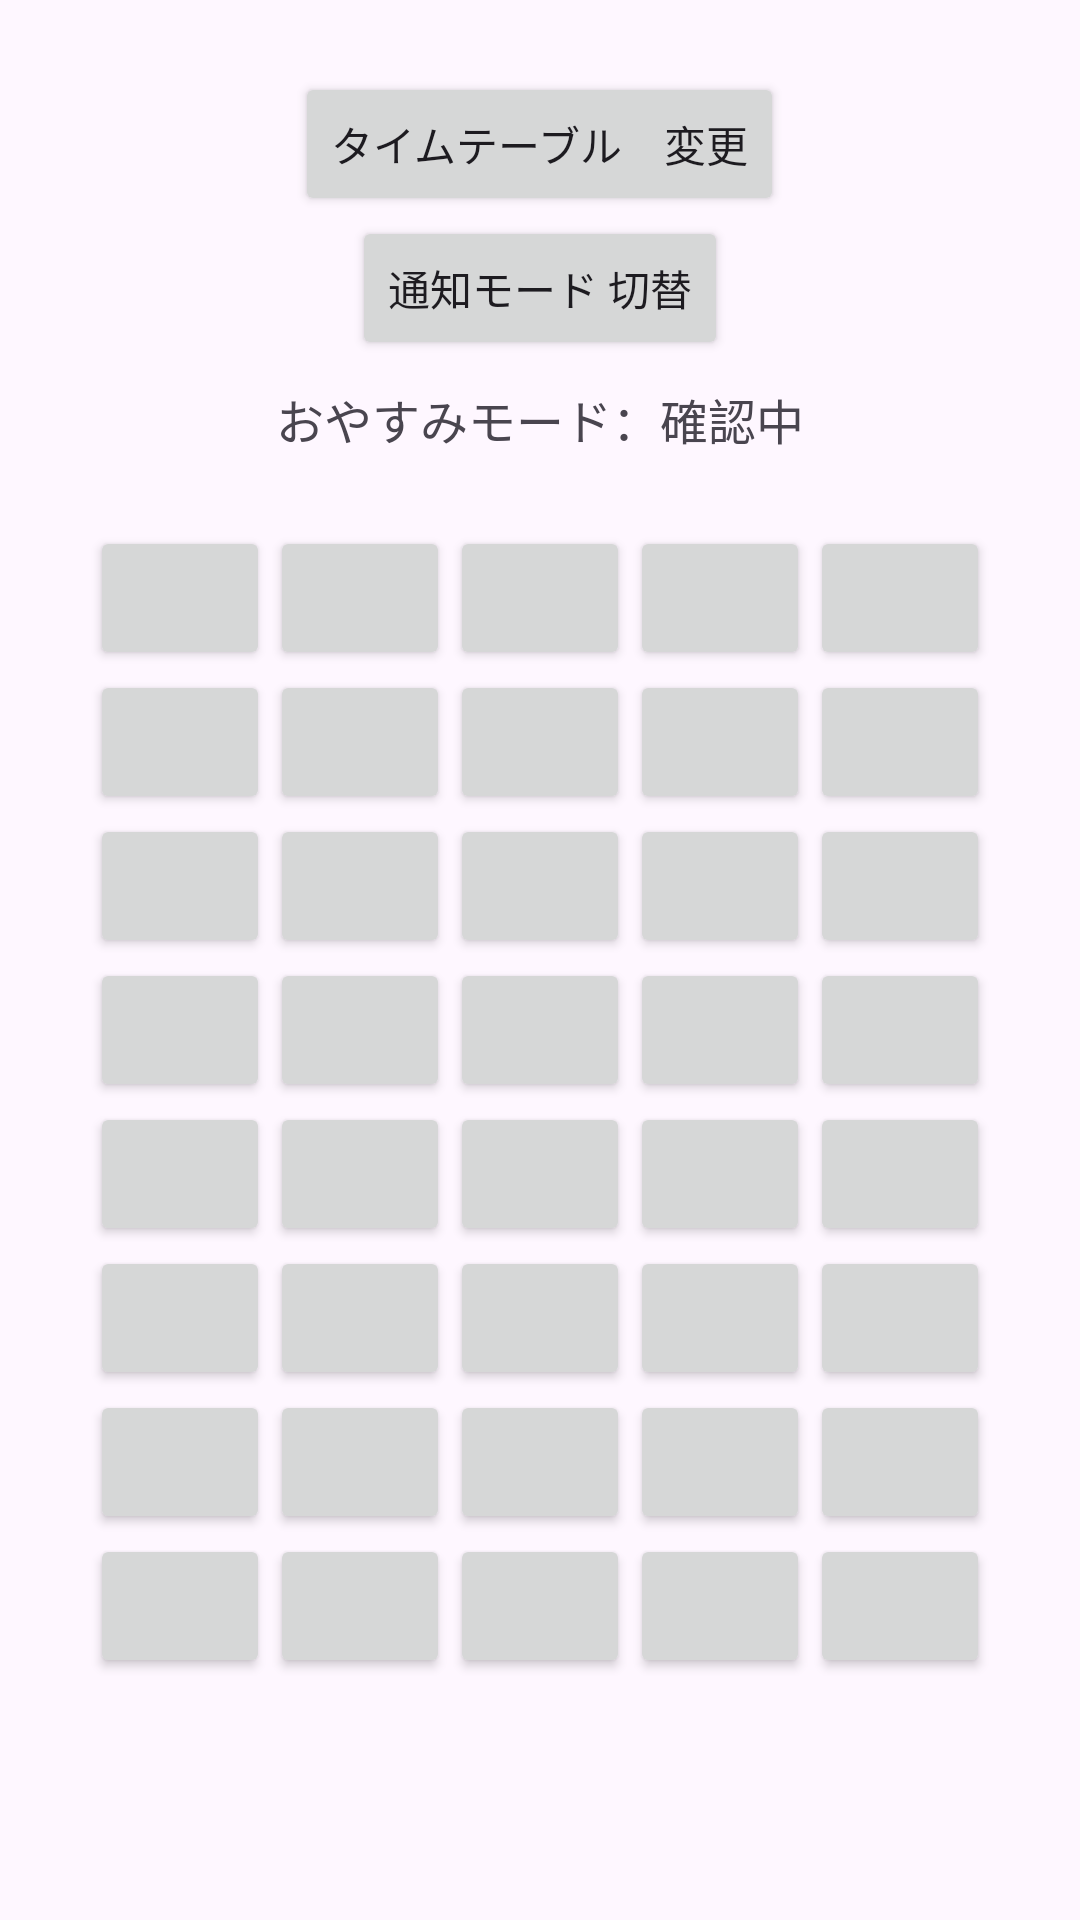

Produce the Android XML layout that renders to this screen, including the resource entries it uses.
<!-- AndroidManifest.xml: application theme Theme.Superkemotaro3 -->
<!-- res/layout/activity_main.xml -->
<?xml version="1.0" encoding="utf-8"?>
<LinearLayout xmlns:android="http://schemas.android.com/apk/res/android"
    android:id="@+id/main"
    android:layout_width="match_parent"
    android:layout_height="match_parent"
    android:orientation="vertical"
    android:gravity="center"
    android:padding="24dp">

    <Button
        android:id="@+id/btn_change_scene"
        android:layout_width="wrap_content"
        android:layout_height="wrap_content"
        android:text="タイムテーブル　変更" />

    <Button
        android:id="@+id/btnToggleDnd"
        android:layout_width="wrap_content"
        android:layout_height="wrap_content"
        android:text="通知モード 切替" />

    <TextView
        android:id="@+id/tvStatus"
        android:layout_width="wrap_content"
        android:layout_height="wrap_content"
        android:layout_marginTop="8dp"
        android:layout_marginBottom="24dp"
        android:text="おやすみモード：確認中"
        android:textSize="16sp" />

    <LinearLayout
        android:layout_width="match_parent"
        android:layout_height="match_parent"
        android:gravity="center"
        android:orientation="horizontal">

        <LinearLayout
            android:layout_width="60dp"
            android:layout_height="match_parent"
            android:gravity="top"
            android:orientation="vertical">

            <Button
                android:id="@+id/btn_mon_1"
                android:layout_width="match_parent"
                android:layout_height="wrap_content" />

            <Button
                android:id="@+id/btn_mon_2"
                android:layout_width="match_parent"
                android:layout_height="wrap_content" />

            <Button
                android:id="@+id/btn_mon_3"
                android:layout_width="match_parent"
                android:layout_height="wrap_content" />

            <Button
                android:id="@+id/btn_mon_4"
                android:layout_width="match_parent"
                android:layout_height="wrap_content" />

            <Button
                android:id="@+id/btn_mon_5"
                android:layout_width="match_parent"
                android:layout_height="wrap_content" />

            <Button
                android:id="@+id/btn_mon_6"
                android:layout_width="match_parent"
                android:layout_height="wrap_content" />

            <Button
                android:id="@+id/btn_mon_7"
                android:layout_width="match_parent"
                android:layout_height="wrap_content" />

            <Button
                android:id="@+id/btn_mon_8"
                android:layout_width="match_parent"
                android:layout_height="wrap_content" />
        </LinearLayout>

        <LinearLayout
            android:layout_width="60dp"
            android:layout_height="match_parent"
            android:gravity="top"
            android:orientation="vertical">

            <Button
                android:id="@+id/btn_tue_1"
                android:layout_width="match_parent"
                android:layout_height="wrap_content" />

            <Button
                android:id="@+id/btn_tue_2"
                android:layout_width="match_parent"
                android:layout_height="wrap_content" />

            <Button
                android:id="@+id/btn_tue_3"
                android:layout_width="match_parent"
                android:layout_height="wrap_content" />

            <Button
                android:id="@+id/btn_tue_4"
                android:layout_width="match_parent"
                android:layout_height="wrap_content" />

            <Button
                android:id="@+id/btn_tue_5"
                android:layout_width="match_parent"
                android:layout_height="wrap_content" />

            <Button
                android:id="@+id/btn_tue_6"
                android:layout_width="match_parent"
                android:layout_height="wrap_content" />

            <Button
                android:id="@+id/btn_tue_7"
                android:layout_width="match_parent"
                android:layout_height="wrap_content" />

            <Button
                android:id="@+id/btn_tue_8"
                android:layout_width="match_parent"
                android:layout_height="wrap_content" />
        </LinearLayout>

        <LinearLayout
            android:layout_width="60dp"
            android:layout_height="match_parent"
            android:gravity="top"
            android:orientation="vertical">

            <Button
                android:id="@+id/btn_wed_1"
                android:layout_width="match_parent"
                android:layout_height="wrap_content" />

            <Button
                android:id="@+id/btn_wed_2"
                android:layout_width="match_parent"
                android:layout_height="wrap_content" />

            <Button
                android:id="@+id/btn_wed_3"
                android:layout_width="match_parent"
                android:layout_height="wrap_content" />

            <Button
                android:id="@+id/btn_wed_4"
                android:layout_width="match_parent"
                android:layout_height="wrap_content" />

            <Button
                android:id="@+id/btn_wed_5"
                android:layout_width="match_parent"
                android:layout_height="wrap_content" />

            <Button
                android:id="@+id/btn_wed_6"
                android:layout_width="match_parent"
                android:layout_height="wrap_content" />

            <Button
                android:id="@+id/btn_wed_7"
                android:layout_width="match_parent"
                android:layout_height="wrap_content" />

            <Button
                android:id="@+id/btn_wed_8"
                android:layout_width="match_parent"
                android:layout_height="wrap_content" />

        </LinearLayout>

        <LinearLayout
            android:layout_width="60dp"
            android:layout_height="match_parent"
            android:gravity="top"
            android:orientation="vertical">

            <Button
                android:id="@+id/btn_thu_1"
                android:layout_width="match_parent"
                android:layout_height="wrap_content" />

            <Button
                android:id="@+id/btn_thu_2"
                android:layout_width="match_parent"
                android:layout_height="wrap_content" />

            <Button
                android:id="@+id/btn_thu_3"
                android:layout_width="match_parent"
                android:layout_height="wrap_content" />

            <Button
                android:id="@+id/btn_thu_4"
                android:layout_width="match_parent"
                android:layout_height="wrap_content" />

            <Button
                android:id="@+id/btn_thu_5"
                android:layout_width="match_parent"
                android:layout_height="wrap_content" />

            <Button
                android:id="@+id/btn_thu_6"
                android:layout_width="match_parent"
                android:layout_height="wrap_content" />

            <Button
                android:id="@+id/btn_thu_7"
                android:layout_width="match_parent"
                android:layout_height="wrap_content" />

            <Button
                android:id="@+id/btn_thu_8"
                android:layout_width="match_parent"
                android:layout_height="wrap_content" />
        </LinearLayout>

        <LinearLayout
            android:layout_width="60dp"
            android:layout_height="match_parent"
            android:gravity="top"
            android:orientation="vertical">

            <Button
                android:id="@+id/btn_fri_1"
                android:layout_width="match_parent"
                android:layout_height="wrap_content" />

            <Button
                android:id="@+id/btn_fri_2"
                android:layout_width="match_parent"
                android:layout_height="wrap_content" />

            <Button
                android:id="@+id/btn_fri_3"
                android:layout_width="match_parent"
                android:layout_height="wrap_content" />

            <Button
                android:id="@+id/btn_fri_4"
                android:layout_width="match_parent"
                android:layout_height="wrap_content" />

            <Button
                android:id="@+id/btn_fri_5"
                android:layout_width="match_parent"
                android:layout_height="wrap_content" />

            <Button
                android:id="@+id/btn_fri_6"
                android:layout_width="match_parent"
                android:layout_height="wrap_content" />

            <Button
                android:id="@+id/btn_fri_7"
                android:layout_width="match_parent"
                android:layout_height="wrap_content" />

            <Button
                android:id="@+id/btn_fri_8"
                android:layout_width="match_parent"
                android:layout_height="wrap_content" />

        </LinearLayout>

    </LinearLayout>

</LinearLayout>
<!-- resources referenced by this layout -->
<resources>
  <style name="Theme.Superkemotaro3" parent="Base.Theme.Superkemotaro3" />
  <style name="Base.Theme.Superkemotaro3" parent="Theme.Material3.DayNight.NoActionBar">
          
          
      </style>
</resources>
